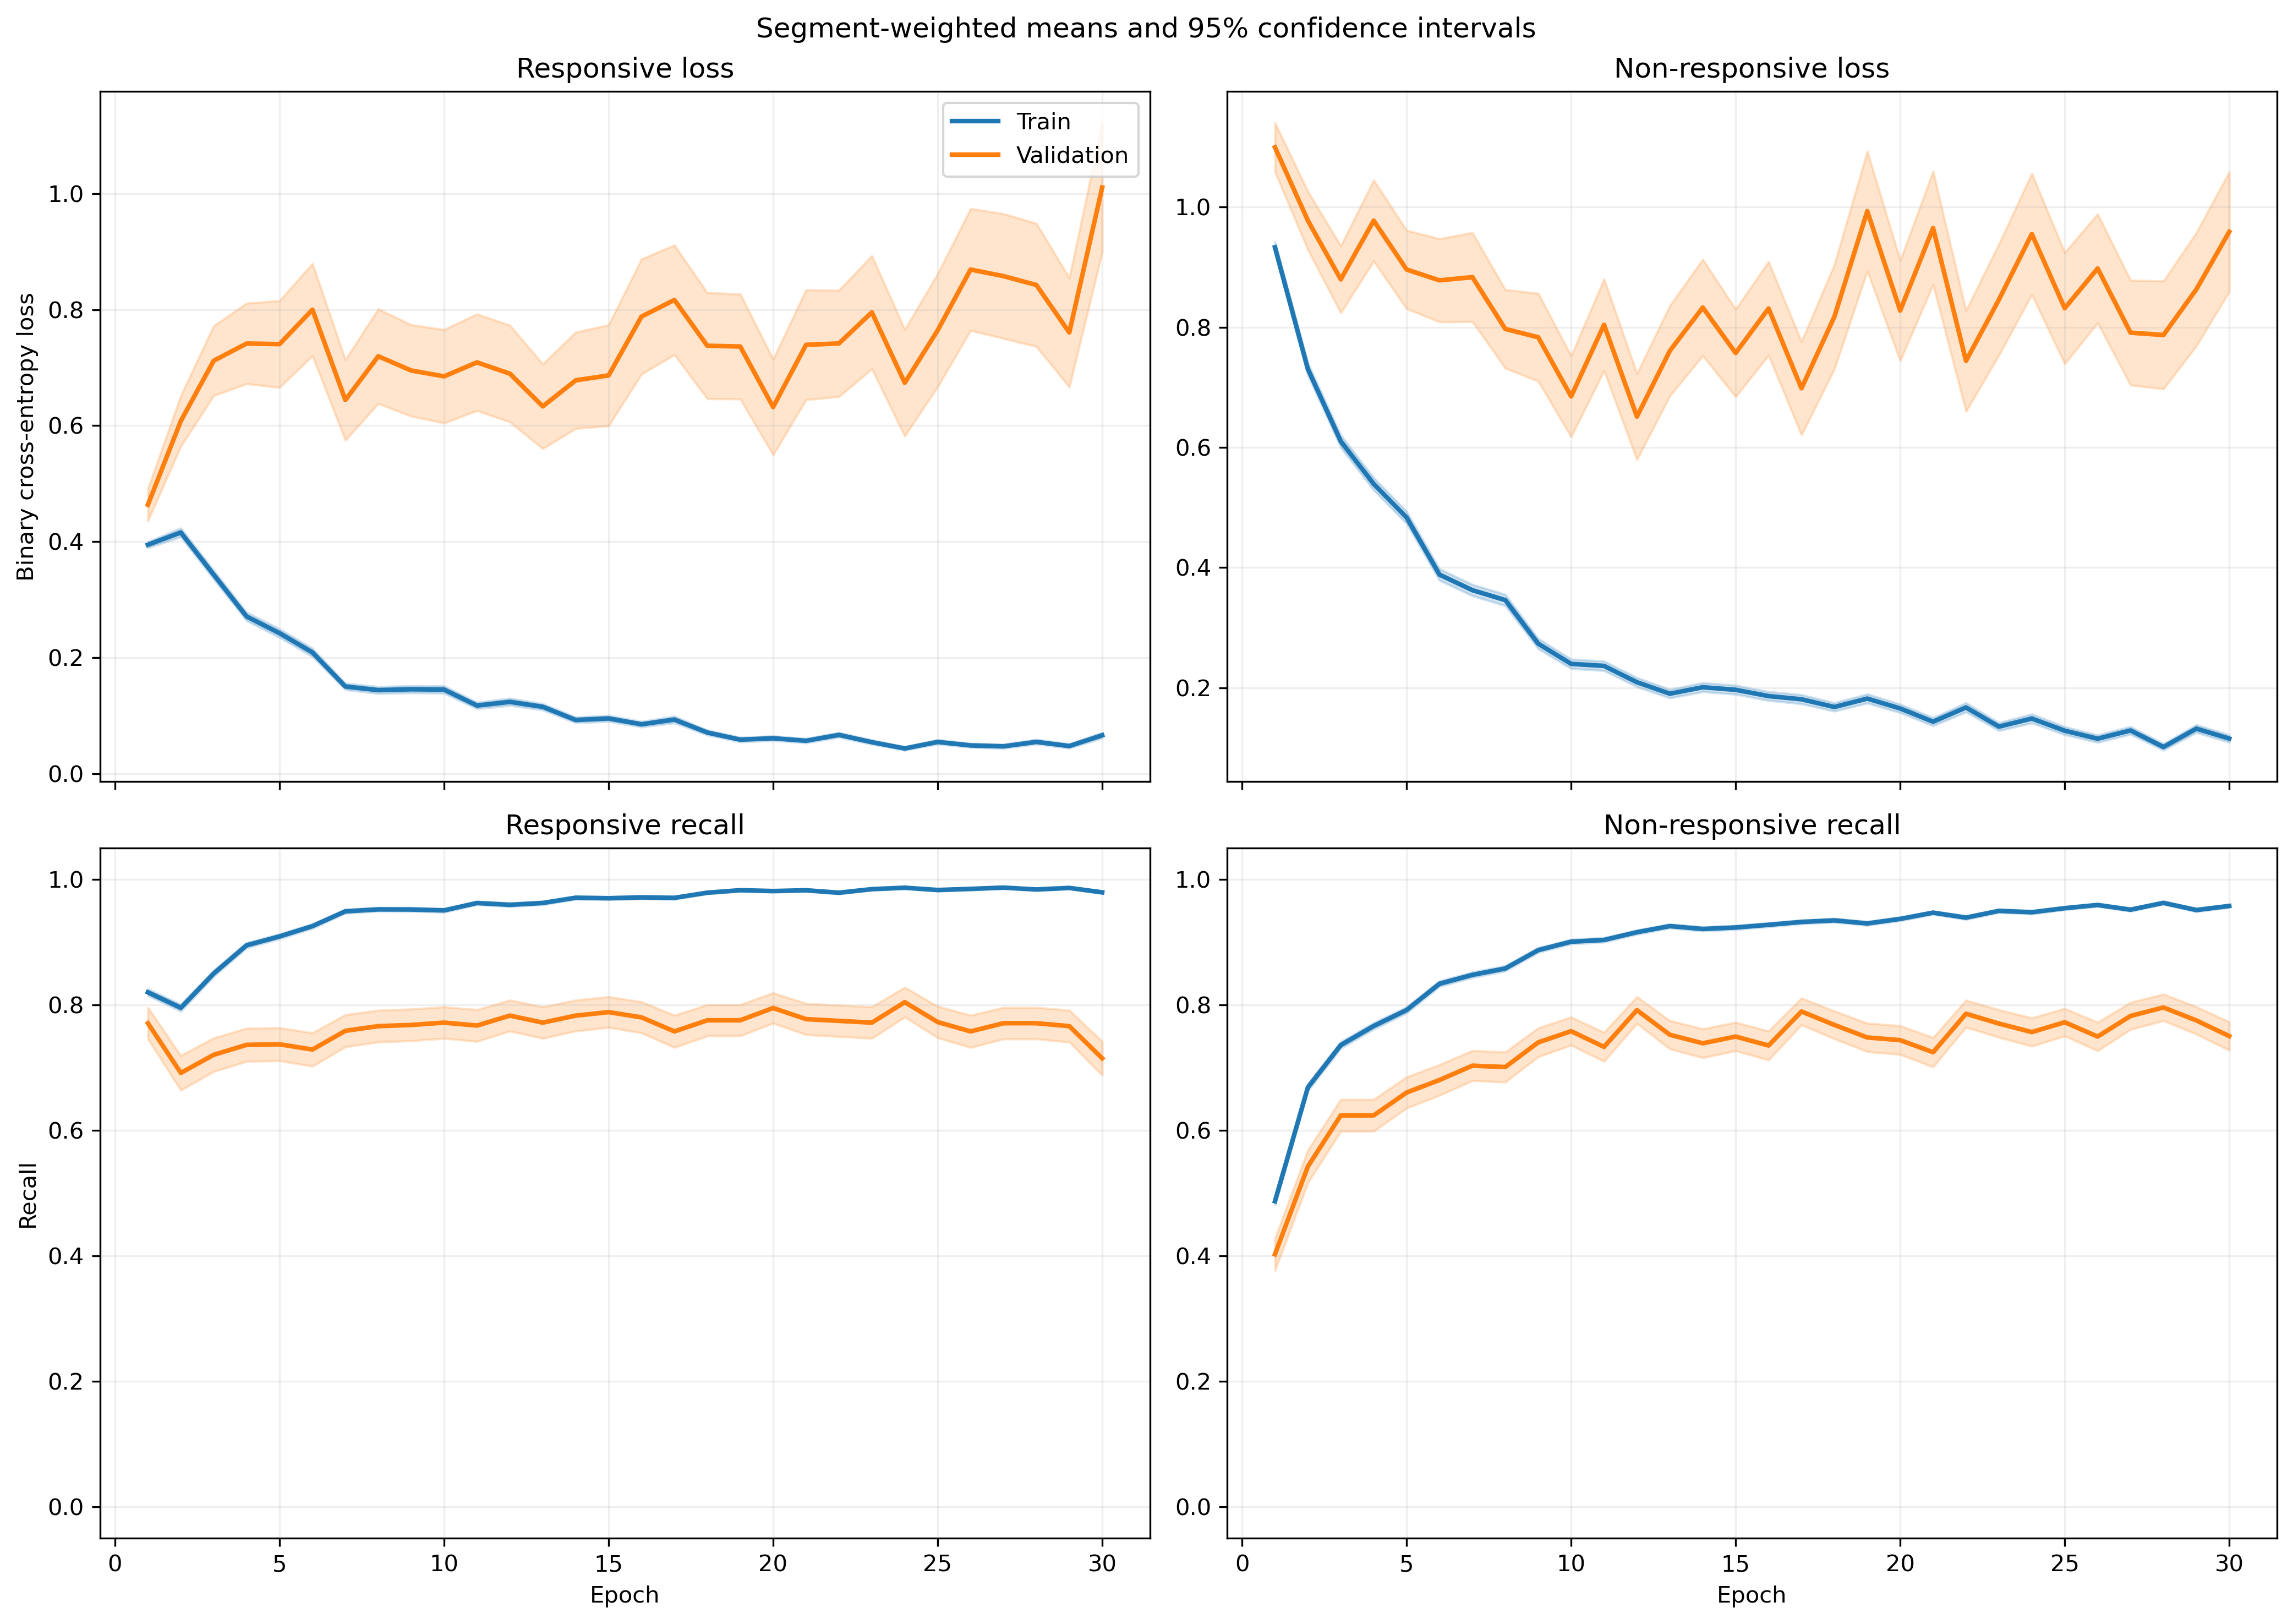

Data behind this chart, as committed beside it:
fold, epoch, split, r_loss, r_loss_count, r_loss_sum, r_loss_sum_sq, r_recall, r_recall_count, r_recall_sum, r_recall_sum_sq, nr_loss, nr_loss_count, nr_loss_sum, nr_loss_sum_sq, nr_recall, nr_recall_count, nr_recall_sum, nr_recall_sum_sq
1, 1, train, 0.4201, 1063, 446.5, 360.6, 0.793, 1063, 843.0, 843.0, 0.8716, 1401, 1221, 1737, 0.5189, 1401, 727.0, 727.0
1, 1, validation, 0.1187, 10, 1.187, 0.2209, 1.0, 10, 10.0, 10.0, , 0, 0.0, 0.0, , 0, 0.0, 0.0
1, 2, train, 0.4051, 1063, 430.6, 645.3, 0.8071, 1063, 858.0, 858.0, 0.7763, 1401, 1088, 2422, 0.6938, 1401, 972.0, 972.0
1, 2, validation, 0.05961, 10, 0.5961, 0.09193, 1.0, 10, 10.0, 10.0, , 0, 0.0, 0.0, , 0, 0.0, 0.0
1, 3, train, 0.2465, 1063, 262, 272.2, 0.9022, 1063, 959.0, 959.0, 0.6391, 1401, 895.4, 1625, 0.7309, 1401, 1024, 1024
1, 3, validation, 0.03206, 10, 0.3206, 0.01656, 1.0, 10, 10.0, 10.0, , 0, 0.0, 0.0, , 0, 0.0, 0.0
1, 4, train, 0.2713, 1063, 288.4, 357.7, 0.9003, 1063, 957.0, 957.0, 0.4301, 1401, 602.6, 1105, 0.8201, 1401, 1149, 1149
1, 4, validation, 0.09323, 10, 0.9323, 0.3328, 1.0, 10, 10.0, 10.0, , 0, 0.0, 0.0, , 0, 0.0, 0.0
1, 5, train, 0.252, 1063, 267.9, 456.4, 0.9059, 1063, 963.0, 963.0, 0.4408, 1401, 617.6, 1284, 0.8016, 1401, 1123, 1123
1, 5, validation, 0.2128, 10, 2.128, 3.159, 0.9, 10, 9.0, 9.0, , 0, 0.0, 0.0, , 0, 0.0, 0.0
1, 6, train, 0.2809, 1063, 298.6, 486.4, 0.8946, 1063, 951.0, 951.0, 0.2578, 1401, 361.2, 664.6, 0.8858, 1401, 1241, 1241
1, 6, validation, 0.1491, 10, 1.491, 1.529, 0.9, 10, 9.0, 9.0, , 0, 0.0, 0.0, , 0, 0.0, 0.0
1, 7, train, 0.1195, 1063, 127, 95.83, 0.9605, 1063, 1021, 1021, 0.3286, 1401, 460.4, 766.6, 0.853, 1401, 1195, 1195
1, 7, validation, 0.0482, 10, 0.482, 0.0472, 1.0, 10, 10.0, 10.0, , 0, 0.0, 0.0, , 0, 0.0, 0.0
1, 8, train, 0.126, 1063, 133.9, 202.5, 0.9624, 1063, 1023, 1023, 0.367, 1401, 514.1, 1092, 0.8437, 1401, 1182, 1182
1, 8, validation, 0.02572, 10, 0.2572, 0.02549, 1.0, 10, 10.0, 10.0, , 0, 0.0, 0.0, , 0, 0.0, 0.0
1, 9, train, 0.1086, 1063, 115.5, 148.1, 0.968, 1063, 1029, 1029, 0.2495, 1401, 349.5, 680.1, 0.8894, 1401, 1246, 1246
1, 9, validation, 0.03047, 10, 0.3047, 0.016, 1.0, 10, 10.0, 10.0, , 0, 0.0, 0.0, , 0, 0.0, 0.0
1, 10, train, 0.104, 1063, 110.5, 183.9, 0.9727, 1063, 1034, 1034, 0.2426, 1401, 339.9, 695.2, 0.8965, 1401, 1256, 1256
1, 10, validation, 0.01335, 10, 0.1335, 0.005014, 1.0, 10, 10.0, 10.0, , 0, 0.0, 0.0, , 0, 0.0, 0.0
1, 11, train, 0.0929, 1063, 98.75, 132.3, 0.969, 1063, 1030, 1030, 0.2223, 1401, 311.4, 707.6, 0.9151, 1401, 1282, 1282
1, 11, validation, 0.006849, 10, 0.06849, 0.0008034, 1.0, 10, 10.0, 10.0, , 0, 0.0, 0.0, , 0, 0.0, 0.0
1, 12, train, 0.08809, 1063, 93.64, 140.9, 0.9746, 1063, 1036, 1036, 0.1359, 1401, 190.4, 331.2, 0.9422, 1401, 1320, 1320
1, 12, validation, 0.01407, 10, 0.1407, 0.003216, 1.0, 10, 10.0, 10.0, , 0, 0.0, 0.0, , 0, 0.0, 0.0
1, 13, train, 0.1213, 1063, 129, 296.3, 0.9671, 1063, 1028, 1028, 0.152, 1401, 213, 428.6, 0.9365, 1401, 1312, 1312
1, 13, validation, 0.08835, 10, 0.8835, 0.6429, 0.9, 10, 9.0, 9.0, , 0, 0.0, 0.0, , 0, 0.0, 0.0
1, 14, train, 0.05195, 1063, 55.22, 56.36, 0.9859, 1063, 1048, 1048, 0.2329, 1401, 326.2, 701.2, 0.9122, 1401, 1278, 1278
1, 14, validation, 0.005493, 10, 0.05493, 0.0004717, 1.0, 10, 10.0, 10.0, , 0, 0.0, 0.0, , 0, 0.0, 0.0
1, 15, train, 0.1013, 1063, 107.7, 112.4, 0.969, 1063, 1030, 1030, 0.1435, 1401, 201.1, 400.3, 0.945, 1401, 1324, 1324
1, 15, validation, 0.02376, 10, 0.2376, 0.01463, 1.0, 10, 10.0, 10.0, , 0, 0.0, 0.0, , 0, 0.0, 0.0
1, 16, train, 0.1379, 1063, 146.5, 272.4, 0.9483, 1063, 1008, 1008, 0.1172, 1401, 164.2, 397.2, 0.96, 1401, 1345, 1345
1, 16, validation, 0.01086, 10, 0.1086, 0.007559, 1.0, 10, 10.0, 10.0, , 0, 0.0, 0.0, , 0, 0.0, 0.0
1, 17, train, 0.06211, 1063, 66.02, 212.5, 0.984, 1063, 1046, 1046, 0.2295, 1401, 321.5, 997.1, 0.9179, 1401, 1286, 1286
1, 17, validation, 0.002452, 10, 0.02452, 0.0001878, 1.0, 10, 10.0, 10.0, , 0, 0.0, 0.0, , 0, 0.0, 0.0
1, 18, train, 0.04054, 1063, 43.1, 22.35, 0.9897, 1063, 1052, 1052, 0.1948, 1401, 272.9, 557.6, 0.9215, 1401, 1291, 1291
1, 18, validation, 0.006235, 10, 0.06235, 0.0007598, 1.0, 10, 10.0, 10.0, , 0, 0.0, 0.0, , 0, 0.0, 0.0
1, 19, train, 0.04251, 1063, 45.19, 43.48, 0.9897, 1063, 1052, 1052, 0.1923, 1401, 269.4, 538.3, 0.9222, 1401, 1292, 1292
1, 19, validation, 0.0168, 10, 0.168, 0.009717, 1.0, 10, 10.0, 10.0, , 0, 0.0, 0.0, , 0, 0.0, 0.0
1, 20, train, 0.07515, 1063, 79.88, 65.54, 0.9812, 1063, 1043, 1043, 0.1134, 1401, 158.9, 196.7, 0.9536, 1401, 1336, 1336
1, 20, validation, 0.02273, 10, 0.2273, 0.01541, 1.0, 10, 10.0, 10.0, , 0, 0.0, 0.0, , 0, 0.0, 0.0
1, 21, train, 0.06549, 1063, 69.62, 74.23, 0.9784, 1063, 1040, 1040, 0.1281, 1401, 179.5, 364.7, 0.95, 1401, 1331, 1331
1, 21, validation, 0.007057, 10, 0.07057, 0.001704, 1.0, 10, 10.0, 10.0, , 0, 0.0, 0.0, , 0, 0.0, 0.0
1, 22, train, 0.07879, 1063, 83.76, 157.8, 0.9708, 1063, 1032, 1032, 0.08028, 1401, 112.5, 280.9, 0.97, 1401, 1359, 1359
1, 22, validation, 0.3459, 10, 3.459, 11.78, 0.9, 10, 9.0, 9.0, , 0, 0.0, 0.0, , 0, 0.0, 0.0
1, 23, train, 0.03836, 1063, 40.77, 38.49, 0.9897, 1063, 1052, 1052, 0.169, 1401, 236.8, 608.9, 0.9336, 1401, 1308, 1308
1, 23, validation, 0.004551, 10, 0.04551, 0.00056, 1.0, 10, 10.0, 10.0, , 0, 0.0, 0.0, , 0, 0.0, 0.0
1, 24, train, 0.04338, 1063, 46.11, 45.83, 0.9878, 1063, 1050, 1050, 0.1456, 1401, 204, 407.9, 0.9429, 1401, 1321, 1321
1, 24, validation, 0.006265, 10, 0.06265, 0.001307, 1.0, 10, 10.0, 10.0, , 0, 0.0, 0.0, , 0, 0.0, 0.0
1, 25, train, 0.1252, 1063, 133.1, 203.1, 0.9567, 1063, 1017, 1017, 0.06811, 1401, 95.42, 172.7, 0.9772, 1401, 1369, 1369
1, 25, validation, 0.1732, 10, 1.732, 2.776, 0.9, 10, 9.0, 9.0, , 0, 0.0, 0.0, , 0, 0.0, 0.0
1, 26, train, 0.03418, 1063, 36.33, 46.74, 0.9934, 1063, 1056, 1056, 0.1111, 1401, 155.7, 331.3, 0.9565, 1401, 1340, 1340
1, 26, validation, 0.009206, 10, 0.09206, 0.003093, 1.0, 10, 10.0, 10.0, , 0, 0.0, 0.0, , 0, 0.0, 0.0
1, 27, train, 0.05761, 1063, 61.24, 98.92, 0.9821, 1063, 1044, 1044, 0.0862, 1401, 120.8, 242.7, 0.965, 1401, 1352, 1352
1, 27, validation, 0.005973, 10, 0.05973, 0.0007903, 1.0, 10, 10.0, 10.0, , 0, 0.0, 0.0, , 0, 0.0, 0.0
1, 28, train, 0.03882, 1063, 41.27, 23.74, 0.9906, 1063, 1053, 1053, 0.1564, 1401, 219.1, 379.2, 0.9429, 1401, 1321, 1321
1, 28, validation, 0.00998, 10, 0.0998, 0.007156, 1.0, 10, 10.0, 10.0, , 0, 0.0, 0.0, , 0, 0.0, 0.0
1, 29, train, 0.03195, 1063, 33.96, 12.63, 0.9934, 1063, 1056, 1056, 0.09762, 1401, 136.8, 238, 0.9665, 1401, 1354, 1354
1, 29, validation, 0.00446, 10, 0.0446, 0.0004065, 1.0, 10, 10.0, 10.0, , 0, 0.0, 0.0, , 0, 0.0, 0.0
1, 30, train, 0.0193, 1063, 20.52, 9.236, 0.9962, 1063, 1059, 1059, 0.08262, 1401, 115.7, 264.7, 0.9714, 1401, 1361, 1361
1, 30, validation, 0.003778, 10, 0.03778, 0.0003436, 1.0, 10, 10.0, 10.0, , 0, 0.0, 0.0, , 0, 0.0, 0.0
... 1,140 more rows
